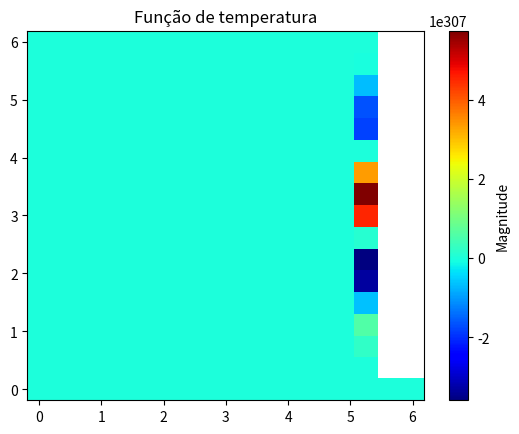
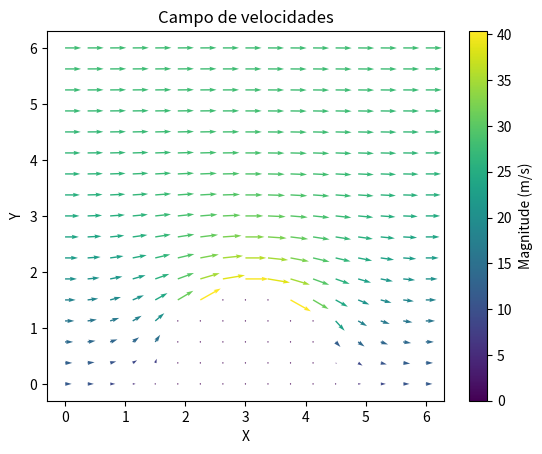

The script that saved these images, in order:
import numpy as np
import matplotlib.pyplot as plt
from mpl_toolkits.mplot3d import Axes3D


#Parâmetros (SI)
h = 0.15
L = 3
d = L/2
H = 2*L
V = 100/3.6
R = L/2
epsilon = 0.01
p_atm = 101325
k = 0.026
rho = 1.25
cp = 1002
gama = 1.4

def plot_psi(delta, graph): #plota a função de corrente
    fig = plt.figure()
    x = np.linspace(0, L + 2*d, int(2*L/delta)+1)
    y = np.linspace(0, H, int(2*L/delta)+1)
    X, Y = np.meshgrid(x, y)
    plt.pcolor(X, Y, graph, cmap = 'jet')
    plt.colorbar(label='Magnitude')
    plt.title('Função de corrente')
    plt.show()

def plot_temp(delta, graph): #plota a função de corrente
    fig = plt.figure()
    x = np.linspace(0, L + 2*d, int(2*L/delta)+1)
    y = np.linspace(0, H, int(2*L/delta)+1)
    X, Y = np.meshgrid(x, y)
    plt.pcolor(X, Y, graph, cmap = 'jet')
    plt.colorbar(label='Magnitude')
    plt.title('Função de temperatura')
    plt.show()


def plot_velfield(delta, u, v):        #plota o campo de velocidades
    x = np.linspace(0, L + 2 * d, int(2 * L / delta) + 1)
    y = np.linspace(0, H, int(2 * L / delta) + 1)
    X, Y = np.meshgrid(x, y)
    norm = np.sqrt(u**2 + v**2) 
    
    plt.figure()
    plt.quiver(X, Y, u, v, norm, cmap='viridis')
    plt.colorbar(label='Magnitude (m/s)') 
    plt.xlabel('X')
    plt.ylabel('Y')
    plt.title('Campo de velocidades')
    plt.show()

def plot_pressure(delta, graph): #plota a função de corrente
    fig = plt.figure()
    x = np.linspace(0, L + 2*d, int(2*L/delta)+1)
    y = np.linspace(0, H, int(2*L/delta)+1)
    X, Y = np.meshgrid(x, y)
    plt.pcolor(X, Y, graph, cmap = 'jet')
    plt.colorbar(label='Magnitude (Pa)')
    plt.title('Pressão no domínio')
    plt.show()




def plot_p_upper_contour(sorted_x_contour, sorted_p_contour):
    #print("X_contour", x_contour)
    #print("P_contour", p_contour)
    min_index = np.argmin(sorted_p_contour)
    min_x = sorted_x_contour[min_index]
    min_p = sorted_p_contour[min_index]
    #plt.scatter(x_contour, p_contour)
    print("sortedX_contour", sorted_x_contour)
    print("sortedP_contour", sorted_p_contour)
    plt.plot(sorted_x_contour, sorted_p_contour)
    plt.xlabel('x [m]')
    plt.ylabel('Pressão [Pa]')
    plt.title('Pressão ao longo da parte superior da carroceira')
    plt.grid(True)
    plt.annotate(f'Pressão mínima: ({min_x:.2f}, {min_p:.2f})', xy=(min_x, min_p),
             xytext=(min_x+0.4, min_p + 1), arrowprops=dict(arrowstyle='->'))
    #plt.show()

def plot_p_lower_contour(x_contour, p_contour):
    print("sortedX_contour", x_contour)
    print("sortedP_contour", p_contour)
    plt.plot(x_contour, p_contour)
    plt.xlabel('x [m]')
    plt.ylabel('Pressão [Pa]')
    plt.title('Pressão ao longo da parte superior da carroceira')
    plt.grid(True)
    #plt.show()

def isInsideCar(x, y, inclusive = 0):
    if(inclusive):
        return (x-d-L/2)**2+(y-h)**2<=R**2 and y>=h
        #return (y <= np.sqrt((L/2)**2 - (x-d-L/2)**2) + h) and y >= h
    return (x-d-L/2)**2+(y-h)**2<R**2 and y > h
    




def mdf_psi(delta, lamb):
    n_lines = int(2*L/delta)+1        
    n_columns = int(L/delta)+1 
    assert n_lines%2 != 0         #escolher n.o de linhas ímpar devido a simetria   
    psi = np.full((n_lines, n_columns), 0, dtype=float)        #precisa estar entre 0 e 1
    print(psi)
    max_error = 1       #inicialmente psi e psi velho são iguais
    while(max_error>epsilon):
        psi_old = np.copy(psi)
        #print("Psi old antes", psi_old)
        #for i in range(psi.shape[0] - 1, -1, -1):
        for i in range(psi.shape[0]): # linhas, iteração de baixo para cima
            for j in range(psi.shape[1]): # colunas, iteração da esquerda para a direita
                if (i == psi.shape[0]-1 and j == 0): # canto superior
                    psi[i][j] = 0.5*(psi[i][j+1]+psi[i-1][j]+V*delta)
                elif (i == 0 and j == 0): # canto inferior
                    psi[i][j] = 0
                elif (j == 0): # Parede (esquerda) do dominio
                    psi[i][j] = (2*psi[i][1]+psi[i+1][0]+psi[i-1][0])/4
                elif (i == psi.shape[0]-1): # Teto do dominio
                    if (j == psi.shape[1]-1): # Caso esteja no MEIO do dominio (CUIDADO)
                        psi[i][j] = 0.25*(psi[i][j-1]+psi[i][j-1]+2*psi[i-1][j]+2*V*delta)
                    else:
                        psi[i][j] = 0.25*(psi[i][j+1]+psi[i][j-1]+2*psi[i-1][j]+2*V*delta)
                elif (i == 0): # Chao do domínio
                    psi[i][j] = 0
                elif isInsideCar(j*delta, i*delta, 1): #dentro do carro
                    psi[i][j] = 0
                elif isInsideCar((j+1)*delta, i*delta) and isInsideCar(j*delta, (i-1)*delta):       #contorno a direita e embaixo
                    n_center = n_columns - j -2                    #numero de deltas (inteiros) dentro do circulo na direção horizontal até o centro
                    y_center = i*delta - h                  #altura do pto do contorno (e do pto a sua esquerda) ate o centro
                    bij = (delta - (np.sqrt(R**2-(y_center)**2)-n_center*delta))/delta
                    assert bij<1
                    n_center = n_columns - j -1 #numero de deltas (inteiros) dentro do circulo na direção horizontal até o centro
                    y_center = (i-1)*delta - h   #altura do pto do contorno ate o centro
                    aij = (delta - (np.sqrt(R**2-(n_center*delta)**2)-y_center))/delta  #pitagoras
                    assert aij<1
                    psi[i][j] = ((aij*bij)/(aij+bij))*((psi[i][j-1]/(bij+1))+(psi[i+1][j])/(aij+1))
                elif isInsideCar((j+1)*delta, i*delta): #Contorno está a direita
                    n_center = n_columns - j -2                    #numero de deltas (inteiros) dentro do circulo na direção horizontal até o centro
                    y_center = i*delta - h                  #altura do pto do contorno (e do pto a sua esquerda) ate o centro
                    bij = (delta - (np.sqrt(R**2-(y_center)**2)-n_center*delta))/delta  #pitagoras
                    assert bij<1
                    psi[i][j] = (bij/(2*(bij+1)))*(psi[i+1][j]+psi[i-1][j]+(2/(bij+1))*psi[i][j-1])
                elif isInsideCar(j*delta, (i-1)*delta): #Contorno está abaixo
                    n_center = n_columns - j - 1 #numero de deltas (inteiros) dentro do circulo na direção horizontal até o centro
                    y_center = (i-1)*delta - h   #altura do pto do contorno ate o centro
                    aij = (delta - (np.sqrt(R**2-(n_center*delta)**2)-y_center))/delta  #pitagoras
                    assert aij<1
                    if (j == psi.shape[1]-1): # Caso esteja no MEIO do dominio (CUIDADO)
                        psi[i][j] = (aij/(2*(aij+1)))*(psi[i][j-1]+psi[i][j-1]+(2/(aij+1))*psi[i+1][j])
                    else:
                        psi[i][j] = (aij/(2*(aij+1)))*(psi[i][j+1]+psi[i][j-1]+(2/(aij+1))*psi[i+1][j])
                elif isInsideCar(j*delta, (i+1)*delta, 1): #Contorno acima
                    c = (h-i*delta)/delta
                    if (j == psi.shape[1]-1): # Caso esteja no MEIO do dominio (CUIDADO)
                        psi[i][j] = (c/(2*(c+1)))*(psi[i][j-1]+psi[i][j-1]+(2/(c+1))*psi[i-1][j])
                    else:
                        psi[i][j] = (c/(2*(c+1)))*(psi[i][j+1]+psi[i][j-1]+(2/(c+1))*psi[i-1][j])
                else: # Parte central do dominio
                    if (j == psi.shape[1]-1): # Caso esteja no MEIO do dominio (CUIDADO)
                        psi[i][j] = 0.25*(psi[i+1][j]+psi[i-1][j]+psi[i][j-1]+psi[i][j-1])
                    else:
                        psi[i][j] = 0.25*(psi[i+1][j]+psi[i-1][j]+psi[i][j+1]+psi[i][j-1])
                psi[i][j] = lamb*psi[i][j]+(1-lamb)*psi_old[i][j]
        max_error = np.max(np.abs((psi-psi_old)))
        print("PSI", psi)
        print("psi old", psi_old)
        print("Max error ", max_error)
    return np.concatenate((psi, np.flip(psi, 1)[:, 1:]), axis=1)



def mdf_vel(delta, psi):
    n_lines = int(2*L/delta)+1        
    n_columns = n_lines
    u = np.zeros((n_lines, n_columns), dtype = float) 
    v = np.zeros((n_lines, n_columns), dtype = float)  
    for i in range(u.shape[0]): # linhas, iteração de baixo para cima
        for j in range(u.shape[1]): # colunas, iteração da esquerda para a direita
            if (i == psi.shape[0]-1 and (j == 0 or j == psi.shape[1]-1)): # cantos superiores 
                u[i][j] = V
                v[i][j] = 0        
            elif (i == 0 and (j == 0 or j ==psi.shape[1]-1)): # cantos inferiores
                u[i][j] = (-psi[i+2][j]+4*psi[i+1][j]-3*psi[i][j])/(2*delta)    #prog em y
                v[i][j] = 0
            elif (j == 0 or j == psi.shape[1]-1): # Paredes do dominio
                u[i][j] = (psi[i+1][j]-psi[i-1][j])/(2*delta)
                v[i][j] = 0
            elif (i == psi.shape[0]-1): # Teto do dominio
                u[i][j] = V
                v[i][j] = -(psi[i][j+1]-psi[i][j-1])/(2*delta)
            elif (i == 0): # Chao do domínio
                u[i][j] = (-psi[i+2][j]+4*psi[i+1][j]-3*psi[i][j])/(2*delta)    #prog em y
                v[i][j] = -(psi[i][j+1]-psi[i][j-1])/(2*delta)   
            elif isInsideCar(j*delta, i*delta, 1):      #dentro do carro
                u[i][j] = 0
                v[i][j] = 0
            elif isInsideCar((j+1)*delta, i*delta, 1) and isInsideCar(j*delta, (i-1)*delta, 1):       #contorno a direita e abaixo
                u[i][j] = (-psi[i+2][j]+4*psi[i+1][j]-3*psi[i][j])/(2*delta)            #progressiva em y 
                v[i][j] =  -(3*psi[i][j]-4*psi[i][j-1]+psi[i][j-2])/(2*delta)           #reg em x
            elif isInsideCar((j-1)*delta, i*delta, 1) and isInsideCar(j*delta, (i-1)*delta, 1):       #contorno a esquerda e abaixo
                u[i][j] = (-psi[i+2][j]+4*psi[i+1][j]-3*psi[i][j])/(2*delta)        #prog nas 2 direções
                v[i][j] =  -(-psi[i][j+2]+4*psi[i][j+1]-3*psi[i][j])/(2*delta)
            elif isInsideCar(j*delta, (i-1)*delta, 1): #Contorno está abaixo
                u[i][j] = (-psi[i+2][j]+4*psi[i+1][j]-3*psi[i][j])/(2*delta)    #prog em y       
                v[i][j] = -(psi[i][j+1]-psi[i][j-1])/(2*delta)  
            elif isInsideCar((j+1)*delta, i*delta, 1): #Contorno está a direita
                u[i][j] = (psi[i+1][j]-psi[i-1][j])/(2*delta)                        
                v[i][j] =  -(3*psi[i][j]-4*psi[i][j-1]+psi[i][j-2])/(2*delta)      #reg em x           
            elif isInsideCar((j-1)*delta, i*delta, 1): #Contorno está a esquerda
                u[i][j] = (psi[i+1][j]-psi[i-1][j])/(2*delta)                           
                v[i][j] = -(-psi[i+2][j]+4*psi[i+1][j]-3*psi[i][j])/(2*delta)            #prog em x
            elif isInsideCar(j*delta, (i+1)*delta, 1): #Contorno está acima
                u[i][j] = (psi[i][j]-psi[i-1][j])/(delta)       #reg em y                    
                v[i][j] = -(psi[i][j+1]-psi[i][j-1])/(2*delta)   
            else: # Parte central do dominio
                u[i][j] = (psi[i+1][j]-psi[i-1][j])/(2*delta)     
                v[i][j] = -(psi[i][j+1]-psi[i][j-1])/(2*delta)   
    return u, v

def mdf_pressure(u, v):
    p = p_atm+0.5*rho*((gama-1)/gama)*(V**2-(u**2+v**2))
    return p

def mdf_p_upper_contour(delta, p):
    n_rows, n_cols = p.shape
    inContour = np.zeros((n_rows, n_cols), dtype=bool)    
    p_contour = []
    x_contour = []   
    for i in range(n_rows):
        for j in range(n_cols):
            #if (not isInsideCar(j*delta, i*delta, 1) and (isInsideCar(j*delta, (i-1)*delta) or isInsideCar((j+1)*delta, i*delta) or isInsideCar((j-1)*delta, i*delta))):
            if (not isInsideCar(j*delta, i*delta, 1) and (isInsideCar(j*delta, (i-1)*delta) or isInsideCar((j+1)*delta, i*delta) or isInsideCar((j-1)*delta, i*delta))) or (((j*delta)-d-L/2)**2+(i*delta-h)**2==R**2 and i*delta > h):
            #if (not isInsideCar(j*delta, i*delta, 1) and (isInsideCar(j*delta, (i-1)*delta) or isInsideCar((j+1)*delta, i*delta) or isInsideCar((j-1)*delta, i*delta))) or (((j*delta)-d-L/2)**2+(i*delta-h)**2==R**2 and i*delta > h):
                #print("i e j que entraram: ", i, j)
                inContour[i][j] = 1
                p_contour.append(p[i][j])
                x_contour.append(j*delta)
    #print("INCONTOUR UPPER", inContour)
    x_contour = np.array(x_contour)
    p_contour = np.array(p_contour)    
    sorted_indices = np.argsort(x_contour)
    sorted_x_contour = x_contour[sorted_indices]
    sorted_p_contour = p_contour[sorted_indices]
    return sorted_x_contour, sorted_p_contour

def mdf_p_lower_contour(delta, p):
    n_rows, n_cols = p.shape
    inContour = np.zeros((n_rows, n_cols), dtype=bool)    
    p_contour = []
    x_contour = []   
    for i in range(n_rows):
        for j in range(n_cols):
            #if (not isInsideCar(j*delta, i*delta, 1) and isInsideCar(j*delta, (i+1)*delta, 1)):
            #if ((j*delta >= d and j*delta <= d+L) and i*delta==h) or (not isInsideCar(j*delta, i*delta, 1) and isInsideCar(j*delta, (i+1)*delta)):
            if not isInsideCar(j*delta, i*delta, 1) and isInsideCar(j*delta, (i+1)*delta):
                inContour[i][j] = 1
                p_contour.append(p[i][j])
                x_contour.append(j*delta)
    #print("INCONTOUR LOWER", inContour)
    x_contour = np.array(x_contour)
    p_contour = np.array(p_contour)  
    return x_contour, p_contour

def calculate_lift_force(x_upper, p_upper, x_lower, p_lower):
    f = 0
    unique_x_positions, unique_indices = np.unique(x_upper, return_index=True)
    x_contour = x_upper[np.sort(unique_indices)]
    p_contour = np.array([np.mean(p_upper[x_upper == x]) for x in x_contour])

    if len(x_contour) > len(x_lower):
        indices = np.isin(x_contour, x_lower)
        x_filtered = x_contour[indices]
        p_filtered = p_contour[indices]
        assert len(x_filtered) == len(x_lower)
        for j in range(1, len(x_filtered)):
            if x_filtered[j] < d+R:
                dtheta = np.arccos((d+R-x_filtered[j])/R) - np.arccos((d+R-x_filtered[j-1])/R)
                theta = np.arccos((d+R-x_filtered[j])/R)
            elif x_filtered[j] > d+R and x_filtered[j-1] < d+R:
                dtheta = np.pi - np.arccos((x_filtered[j]-d-R)/R) - np.arccos((d+R-x_filtered[j-1])/R)
                theta = np.arccos((x_filtered[j]-d-R)/R)
            elif  x_filtered[j-1] > d+R:
                dtheta = np.arccos((x_filtered[j-1]-d-R)/R) - np.arccos((x_filtered[j]-d-R)/R)
                theta = np.arccos((x_filtered[j]-d-R)/R)
            f -= p_filtered[j]*dtheta*np.sin(theta)                #aproximando fndl = frdthetasin(theta) na integral
        f *= R
        for j in range(1, len(x_lower)):
            f += p_lower[j]*(x_lower[j]-x_lower[j-1])
    else:
        indices = np.isin(x_lower, x_contour)
        x_filtered = x_lower[indices]
        p_filtered = p_lower[indices]
        assert len(x_contour) == len(x_filtered)
        for j in range(1, len(x_filtered)):
            if x_contour[j] < d+R:
                dtheta = np.arccos((d+R-x_contour[j])/R) - np.arccos((d+R-x_contour[j-1])/R)
                theta = np.arccos((d+R-x_contour[j])/R)
            elif x_contour[j] > d+R and x_contour[j-1] < d+R:
                dtheta = np.pi - np.arccos((x_contour[j]-d-R)/R) - np.arccos((d+R-x_contour[j-1])/R)
                theta = np.arccos((x_contour[j]-d-R)/R)
            elif  x_contour[j-1] > d+R:
                dtheta = np.arccos((x_contour[j-1]-d-R)/R) - np.arccos((x_contour[j]-d-R)/R)
                theta = np.arccos((x_contour[j]-d-R)/R)
            f -= p_contour[j]*dtheta*np.sin(theta)                 #aproximando fndl = frdthetasin(theta) na integral
        f *= R
        for j in range(1, len(x_filtered)):
            f += p_filtered[j]*(x_filtered[j]-x_filtered[j-1])
    return f

#def calculate_lift_force(x_contour, p_contour, x_lower, p_lower):
#    f = 0
#    print("len(x_contour)", len(x_contour))
#    print("len(x_lower)", len(x_lower))
#    if len(x_contour) > len(x_lower):
#        indices = np.isin(x_contour, x_lower)
#        x_filtered = x_contour[indices]
#        p_filtered = p_contour[indices]
#        assert len(x_filtered) == len(x_lower)
#        for j in range(1, len(x_filtered)):
#            if x_filtered[j] < d+R:
#                dtheta = np.arccos((d+R-x_filtered[j])/R) - np.arccos((d+R-x_filtered[j-1])/R)
#                theta = np.arccos((d+R-x_filtered[j])/R)
#            elif x_filtered[j] > d+R and x_filtered[j-1] < d+R:
#                dtheta = np.pi - np.arccos((x_filtered[j]-d-R)/R) - np.arccos((d+R-x_filtered[j-1])/R)
#                theta = np.arccos((x_filtered[j]-d-R)/R)
#            elif  x_filtered[j-1] > d+R:
#                dtheta = np.arccos((x_filtered[j-1]-d-R)/R) - np.arccos((x_filtered[j]-d-R)/R)
#                theta = np.arccos((x_filtered[j]-d-R)/R)
#            f -= p_filtered[j]*dtheta*np.sin(theta)                #aproximando fndl = frdthetasin(theta) na integral
#        f *= R
#        for j in range(1, len(x_lower)):
#            f += p_lower[j]*(x_lower[j]-x_lower[j-1])
#    else:
#        indices = np.isin(x_lower, x_contour)
#        x_filtered = x_lower[indices]
#        p_filtered = p_lower[indices]
#        assert len(x_contour) == len(x_filtered)
#        for j in range(1, len(x_filtered)):
#            if x_contour[j] < d+R:
#                dtheta = np.arccos((d+R-x_contour[j])/R) - np.arccos((d+R-x_contour[j-1])/R)
#                theta = np.arccos((d+R-x_contour[j])/R)
#            elif x_contour[j] > d+R and x_contour[j-1] < d+R:
#                dtheta = np.pi - np.arccos((x_contour[j]-d-R)/R) - np.arccos((d+R-x_contour[j-1])/R)
#                theta = np.arccos((x_contour[j]-d-R)/R)
#            elif  x_contour[j-1] > d+R:
#                dtheta = np.arccos((x_contour[j-1]-d-R)/R) - np.arccos((x_contour[j]-d-R)/R)
#                theta = np.arccos((x_contour[j]-d-R)/R)
#            f -= p_contour[j]*dtheta*np.sin(theta)                 #aproximando fndl = frdthetasin(theta) na integral
#        f *= R
#        for j in range(1, len(x_filtered)):
#            f += p_filtered[j]*(x_filtered[j]-x_filtered[j-1])
#    return f

def mdf_temp(delta, lamb, u, v):
    n_lines = int(2*L/delta)+1        
    n_columns = n_lines
    temp = np.full((n_lines, n_columns), 0, dtype=float)        #precisa estar entre 0 e 1
    max_error = 1       #inicialmente temp e temp velho são iguais
    while(max_error>epsilon):
        temp_old = np.copy(temp) 
        for i in range(temp.shape[0]): # linhas, iteração de baixo para cima
            for j in range(temp.shape[1]): # colunas, iteração da esquerda para a direita
                if (i == temp.shape[0]-1 and j == temp.shape[1]-1): # canto superior direito 
                    temp[i][j] = (temp[i][j-1] + temp[i-1][j])/2      
                elif (i == 0 and j ==temp.shape[1]-1): # canto inferior direito
                    temp[i][j] = (temp[i][j-1] + temp[i+1][j])/2
                elif (j == 0): # Parede esquerda do dominio, incluindo os cantos superior e inferior
                    temp[i][j] = 20
                elif (j == temp.shape[1]-1): # Parede direita do dominio
                    if v[i][j] >= 0:
                        temp[i][j] = k*(2*temp[i][j-1] + temp[i-1][j] + temp[i+1][j])/(delta**2) + rho*cp*u[i][j]*(temp[i-1][j])/delta
                        temp[i][j] /= 4*k/(delta**2) + rho*cp*u[i][j]/delta
                    else:
                        temp[i][j] = k*(2*temp[i][j-1] + temp[i-1][j] + temp[i+1][j])/(delta**2) - rho*cp*u[i][j]*(temp[i+1][j])/delta
                        temp[i][j] /= 4*k/(delta**2) - rho*cp*u[i][j]/delta
                elif (i == temp.shape[0]-1): # Teto do dominio
                    temp[i][j] = k*(temp[i][j+1] + temp[i][j-1] + 2*temp[i-1][j])/(delta**2) + rho*cp*u[i][j]*(temp[i][j-1])/delta
                    temp[i][j] /= 4*k/(delta**2) + rho*cp*u[i][j]/delta
                elif (i == 0): # Chao do domínio
                    temp[i][j] = k*(temp[i][j+1] + temp[i][j-1] + 2*temp[i+1][j])/(delta**2) + rho*cp*u[i][j]*(temp[i][j-1])/delta
                    temp[i][j] /= 4*k/(delta**2) + rho*cp*u[i][j]/delta
                elif isInsideCar(j*delta, i*delta, 1) and i*delta <= np.tan(np.pi/3) * j*delta + h - 3*np.tan(np.pi/3): # Motor do carro
                    temp[i][j] = 80
                elif isInsideCar(j*delta, i*delta, 1):      #dentro do carro
                    temp[i][j] = 25
                elif isInsideCar((j+1)*delta, i*delta, 1) and isInsideCar(j*delta, (i-1)*delta, 1):       #contorno a direita e abaixo
                    n_center = abs(np.floor(n_columns/2) - j)  #numero de deltas (inteiros) dentro do circulo na direção horizontal até o centro
                    y_center = abs(i*delta - h)                  #altura do pto do contorno (e do pto a sua esquerda) ate o centro
                    bij = (delta - (n_center*delta - np.sqrt(R**2-(y_center)**2)))/delta  #pitagoras
                    assert bij<1   
                    n_center = abs(np.floor(n_columns/2) - j) #numero de deltas (inteiros) dentro do circulo na direção horizontal até o centro
                    y_center = abs(i*delta - h)   #altura do pto do contorno ate o centro
                    aij = (delta - (y_center - np.sqrt(R**2-(n_center*delta)**2)))/delta  #pitagoras
                    assert aij<1
                    temp[i][j] = k*(2*temp[i+1][j]/(aij+1) + 2*temp[i-1][j]/(aij*(aij+1)) + temp[i][j+1]/(bij*(bij+1)) + temp[i][j-1]/(bij + 1))/(delta**2) + rho*cp*u[i][j]*(temp[i][j-1] + temp[i-1][j])/delta
                    temp[i][j] /= 2*k/(aij*delta**2) + 2*k/(bij*delta**2) + 2*rho*cp*u[i][j]/delta
                elif isInsideCar((j-1)*delta, i*delta, 1) and isInsideCar(j*delta, (i-1)*delta, 1):       #contorno a esquerda e abaixo
                    n_center = abs(np.floor(n_columns/2) - j)  #numero de deltas (inteiros) dentro do circulo na direção horizontal até o centro
                    y_center = abs(i*delta - h)                  #altura do pto do contorno (e do pto a sua esquerda) ate o centro
                    bij = (delta - (n_center*delta - np.sqrt(R**2-(y_center)**2)))/delta  #pitagoras
                    assert bij<1    
                    n_center = abs(np.floor(n_columns/2) - j) #numero de deltas (inteiros) dentro do circulo na direção horizontal até o centro
                    y_center = abs(i*delta - h)   #altura do pto do contorno ate o centro
                    aij = (delta - (y_center - np.sqrt(R**2-(n_center*delta)**2)))/delta  #pitagoras
                    assert aij<1
                    temp[i][j] = k*(2*temp[i+1][j]/(aij+1) + 2*temp[i-1][j]/(aij*(aij+1)) + temp[i][j-1]/(bij*(bij+1)) + temp[i][j+1]/(bij + 1))/(delta**2) - rho*cp*u[i][j]*(temp[i+1][j] - temp[i][j-1])/delta
                    temp[i][j] /= 2*k/(aij*delta**2) + 2*k/(bij*delta**2)
                elif isInsideCar(j*delta, (i-1)*delta, 1): #Contorno está abaixo
                    n_center = abs(np.floor(n_columns/2) - j) #numero de deltas (inteiros) dentro do circulo na direção horizontal até o centro
                    y_center = abs(i*delta - h)   #altura do pto do contorno ate o centro
                    aij = (delta - (y_center - np.sqrt(R**2-(n_center*delta)**2)))/delta  #pitagoras
                    assert aij<1
                    if v[i][j]>=0:
                        temp[i][j] = k*(2*temp[i+1][j]/(aij+1) + 2*temp[i-1][j]/aij*(aij+1) + temp[i][j+1] + temp[i][j-1])/(delta**2) + rho*cp*u[i][j]*(temp[i][j-1] + temp[i-1][j])/delta
                        temp[i][j] /= 2*k/(aij*delta**2) + 2*k/(delta**2) + 2*rho*cp*u[i][j]/delta
                    else:
                        temp[i][j] = k*(2*temp[i+1][j]/(aij+1) + 2*temp[i-1][j]/aij*(aij+1) + temp[i][j+1] + temp[i][j-1])/(delta**2) - rho*cp*u[i][j]*(temp[i+1][j] - temp[i][j-1])/delta
                        temp[i][j] /= 2*k/(aij*delta**2) + 2*k/(delta**2)
                elif isInsideCar((j+1)*delta, i*delta, 1): #Contorno está a direita
                    n_center = abs(np.floor(n_columns/2) - j)  #numero de deltas (inteiros) dentro do circulo na direção horizontal até o centro
                    y_center = abs(i*delta - h)                  #altura do pto do contorno (e do pto a sua esquerda) ate o centro
                    bij = (delta - (n_center*delta - np.sqrt(R**2-(y_center)**2)))/delta  #pitagoras
                    assert bij<1    
                    temp[i][j] = k*(2*temp[i][j-1]/(bij+1) + 2*temp[i][j+1]/bij*(bij+1) + temp[i+1][j] + temp[i-1][j])/(delta**2) + rho*cp*u[i][j]*(temp[i][j-1] + temp[i-1][j])/delta
                    temp[i][j] /= 2*k/(bij*delta**2) + 2*k/(delta**2) + 2*rho*cp*u[i][j]/delta
                elif isInsideCar((j-1)*delta, i*delta, 1): #Contorno está a esquerda
                    n_center = abs(np.floor(n_columns/2) - j)  #numero de deltas (inteiros) dentro do circulo na direção horizontal até o centro
                    y_center = abs(i*delta - h)                  #altura do pto do contorno (e do pto a sua esquerda) ate o centro
                    bij = (delta - (n_center*delta - np.sqrt(R**2-(y_center)**2)))/delta  #pitagoras
                    assert bij<1  
                    temp[i][j] = k*(2*temp[i][j+1]/(bij+1) + 2*temp[i][j-1]/bij*(bij+1) + temp[i+1][j] + temp[i-1][j])/(delta**2) - rho*cp*u[i][j]*(temp[i+1][j] - temp[i][j-1])/delta
                    temp[i][j] /= 2*k/(bij*delta**2) + 2*k/(delta**2)
                elif isInsideCar(j*delta, (i+1)*delta, 1): #Contorno está acima
                    n_center = abs(np.floor(n_columns/2) - j) #numero de deltas (inteiros) dentro do circulo na direção horizontal até o centro
                    y_center = abs(i*delta - h)   #altura do pto do contorno ate o centro
                    aij = (delta - (y_center - np.sqrt(R**2-(n_center*delta)**2)))/delta  #pitagoras
                    assert aij<1
                    if v[i][j]>=0:
                        temp[i][j] = k*(2*temp[i-1][j]/(aij+1) + 2*temp[i+1][j]/aij*(aij+1) + temp[i][j+1] + temp[i][j-1])/(delta**2) + rho*cp*u[i][j]*(temp[i][j-1] + temp[i-1][j])/delta
                        temp[i][j] /= 2*k/(aij*delta**2) + 2*k/(delta**2) + 2*rho*cp*u[i][j]/delta
                    else:
                        temp[i][j] = k*(2*temp[i+1][j]/(aij+1) + 2*temp[i-1][j]/aij*(aij+1) + temp[i][j+1] + temp[i][j-1])/(delta**2) - rho*cp*u[i][j]*(temp[i+1][j] - temp[i][j-1])/delta
                        temp[i][j] /= 2*k/(aij*delta**2) + 2*k/(delta**2)
                else: # Parte central do dominio
                    if v[i][j] >= 0:
                        temp[i][j] = k*(temp[i][j+1] + temp[i][j-1] + temp[i-1][j] + temp[i+1][j])/(delta**2) + rho*cp*u[i][j]*(temp[i-1][j] + temp[i][j-1])/delta
                        temp[i][j] /= 4*k/(delta**2) + 2*rho*cp*u[i][j]/delta
                    else:
                        temp[i][j] = k*(temp[i][j+1] + temp[i][j-1] + temp[i-1][j] + temp[i+1][j])/(delta**2) - rho*cp*u[i][j]*(temp[i+1][j] - temp[i][j-1])/delta
                        temp[i][j] /= 4*k/(delta**2)
                temp[i][j] = lamb*temp[i][j]+(1-lamb)*temp_old[i][j]
        max_error = np.max(np.abs((temp-temp_old)))
        print("T", temp)
        print("T old", temp_old)
        print("Max error ", max_error)
    return temp

def main():
    # print(mdf_psi(0.4))
    #mdf_psi(0.045)
    psi = mdf_psi(L/8, 1.15)         #NÃO usar divisor de 0.15 ou 0.2 com os filtros implementados 
    u, v = mdf_vel(L/8, psi)   #cálculo de F_lift fica errado
    temp = mdf_temp(L/8, 1.15, u, v)
    # p = mdf_pressure(u, v)
    print(temp)
    plot_temp(L/8, temp)
    # print("U:", u)
    # print("V", v)
    plot_velfield(L/8, u, v)
    #plot_pressure(0.1, p)
    # x_upper, p_upper = mdf_p_upper_contour(0.06, p)
    # x_lower, p_lower = mdf_p_lower_contour(0.06, p)
    #assert len(x_lower) ==len(x_upper)
    # plot_p_upper_contour(x_upper, p_upper)
    # plot_p_lower_contour(x_lower, p_lower)
    #print(x_contour)s
    #print(p_contour)
    #print("X UPPER ", x_upper)
    #print("X LOWER", x_lower)
    # F = calculate_lift_force(x_upper, p_upper, x_lower, p_lower)
    # print("F", F)
    plt.show()
    #print(F)
    #plot_p_contour(x_contour, p_contour)


if __name__ == "__main__":
    import time
    start_time = time.time()
    main()
    print("--- %s seconds ---" % (time.time() - start_time))
